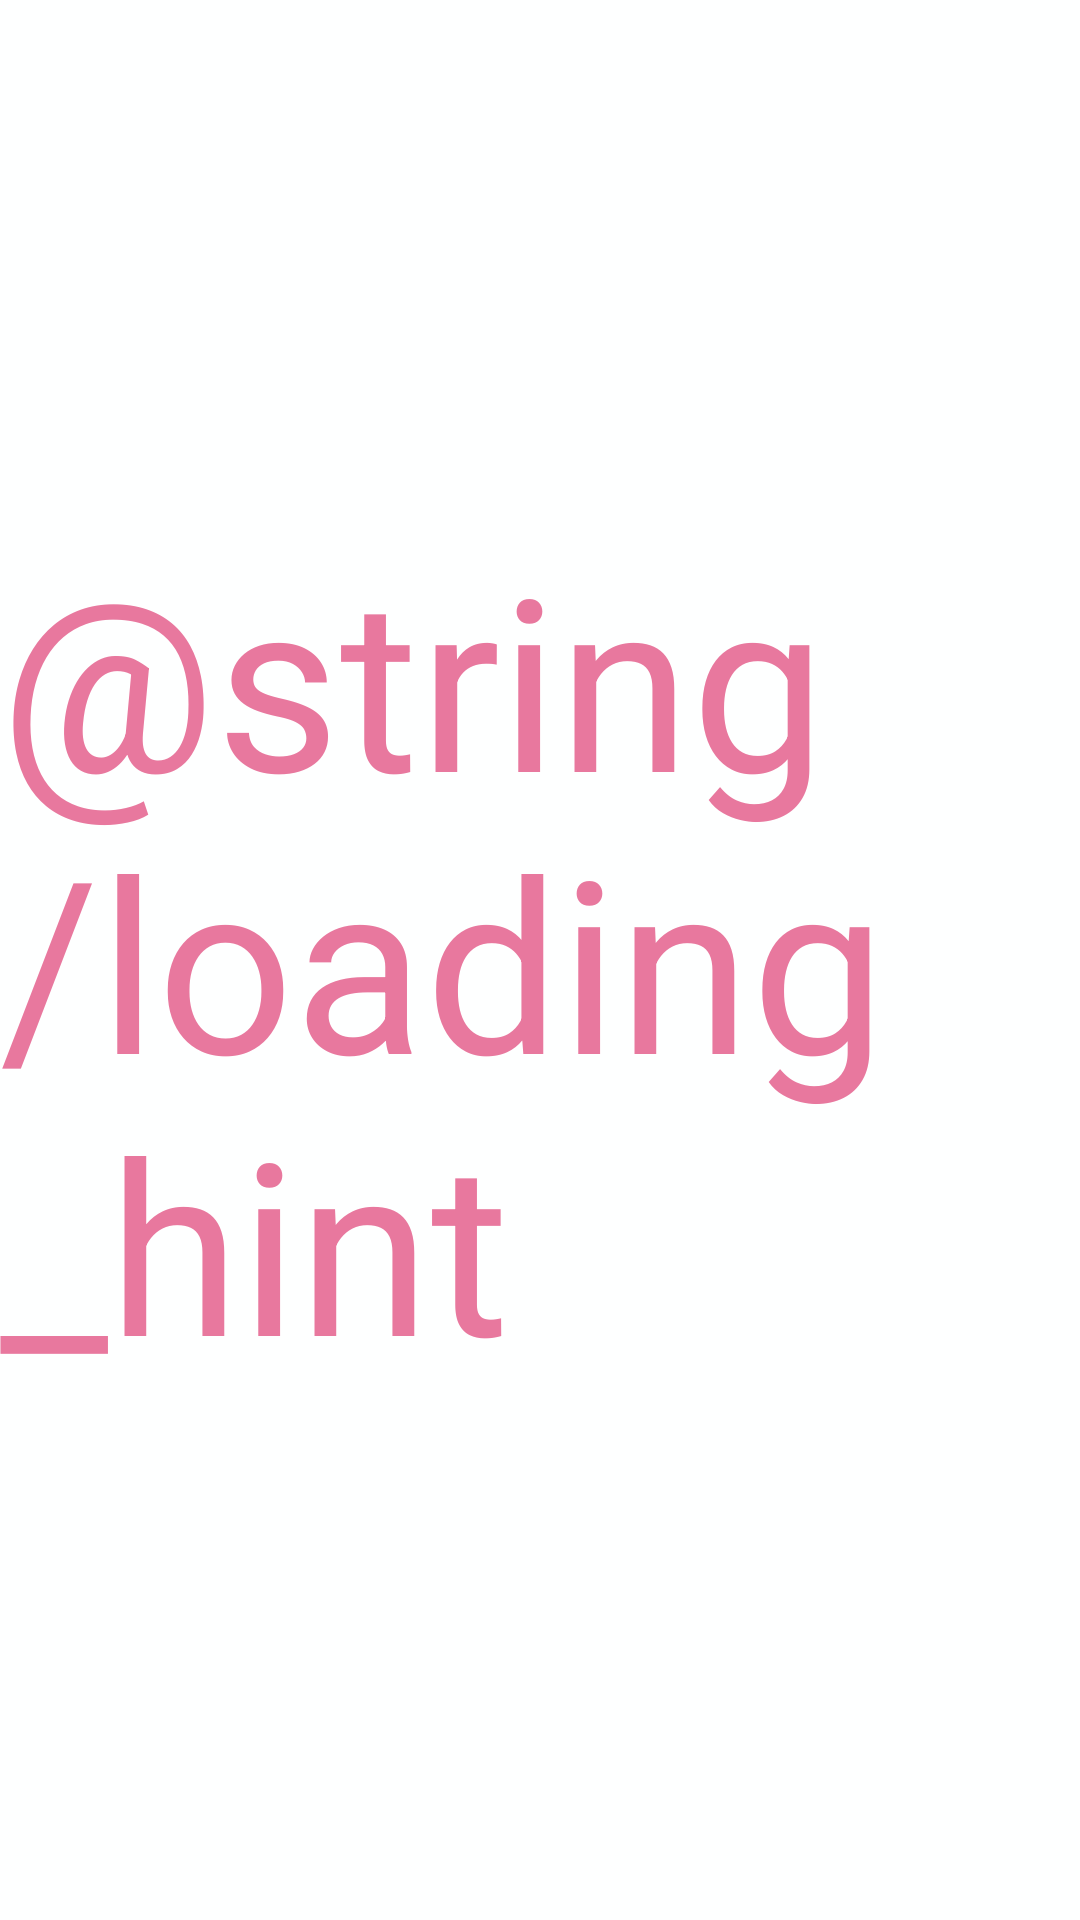

Android layout source for this screen:
<!-- AndroidManifest.xml: application theme AppTheme -->
<!-- res/layout/browse_fragment.xml -->
<?xml version="1.0" encoding="utf-8"?>
<layout xmlns:tools="http://schemas.android.com/tools"
    xmlns:android="http://schemas.android.com/apk/res/android"
    xmlns:app="http://schemas.android.com/apk/res-auto">

    <data>
        <variable
            name="isLoading"
            type="boolean" />
    </data>


    <androidx.constraintlayout.widget.ConstraintLayout
        android:layout_width="match_parent"
        android:layout_height="match_parent">


        <ImageView
            android:id="@+id/imageView"
            android:layout_width="match_parent"
            android:layout_height="match_parent"
            tools:layout_editor_absoluteX="180dp"
            tools:layout_editor_absoluteY="340dp" />

        <TextView
            android:id="@+id/loadingText"
            android:layout_width="wrap_content"
            android:layout_height="wrap_content"
            android:text="@string/loading_hint"
            android:textColor="@color/textPink"
            android:textSize="80sp"
            app:visibleGone="@{isLoading}"
            app:layout_constraintBottom_toBottomOf="parent"
            app:layout_constraintEnd_toEndOf="parent"
            app:layout_constraintStart_toStartOf="@+id/imageView"
            app:layout_constraintTop_toTopOf="@+id/imageView" />
    </androidx.constraintlayout.widget.ConstraintLayout>
</layout>
<!-- resources referenced by this layout -->
<resources>
  <color name="textPink">#FFE8789E</color>
  <style name="AppTheme" parent="Theme.AppCompat.Light.DarkActionBar">
          
          <item name="colorPrimary">@color/colorPrimary</item>
          <item name="colorPrimaryDark">@color/colorPrimaryDark</item>
          <item name="colorAccent">@color/colorAccent</item>
          <item name="android:windowNoTitle">true</item>
          //应用启动白屏问题
          <item name="android:windowBackground">@color/windowBG</item>
          <item name="android:windowAnimationStyle">@style/enter_out_style</item>
  
      </style>
  <color name="colorPrimary">#6200EE</color>
  <color name="colorPrimaryDark">#3700B3</color>
  <color name="colorAccent">#03DAC5</color>
  <color name="windowBG">#03B4D3D0</color>
  <style name="enter_out_style" parent="@android:style/Animation">
          <item name="android:activityOpenEnterAnimation">@anim/in_from_right</item>
          <item name="android:activityOpenExitAnimation">@anim/out_from_left</item>
          <item name="android:activityCloseEnterAnimation">@anim/in_from_left</item>
          <item name="android:activityCloseExitAnimation">@anim/out_from_right</item>
      </style>
</resources>
